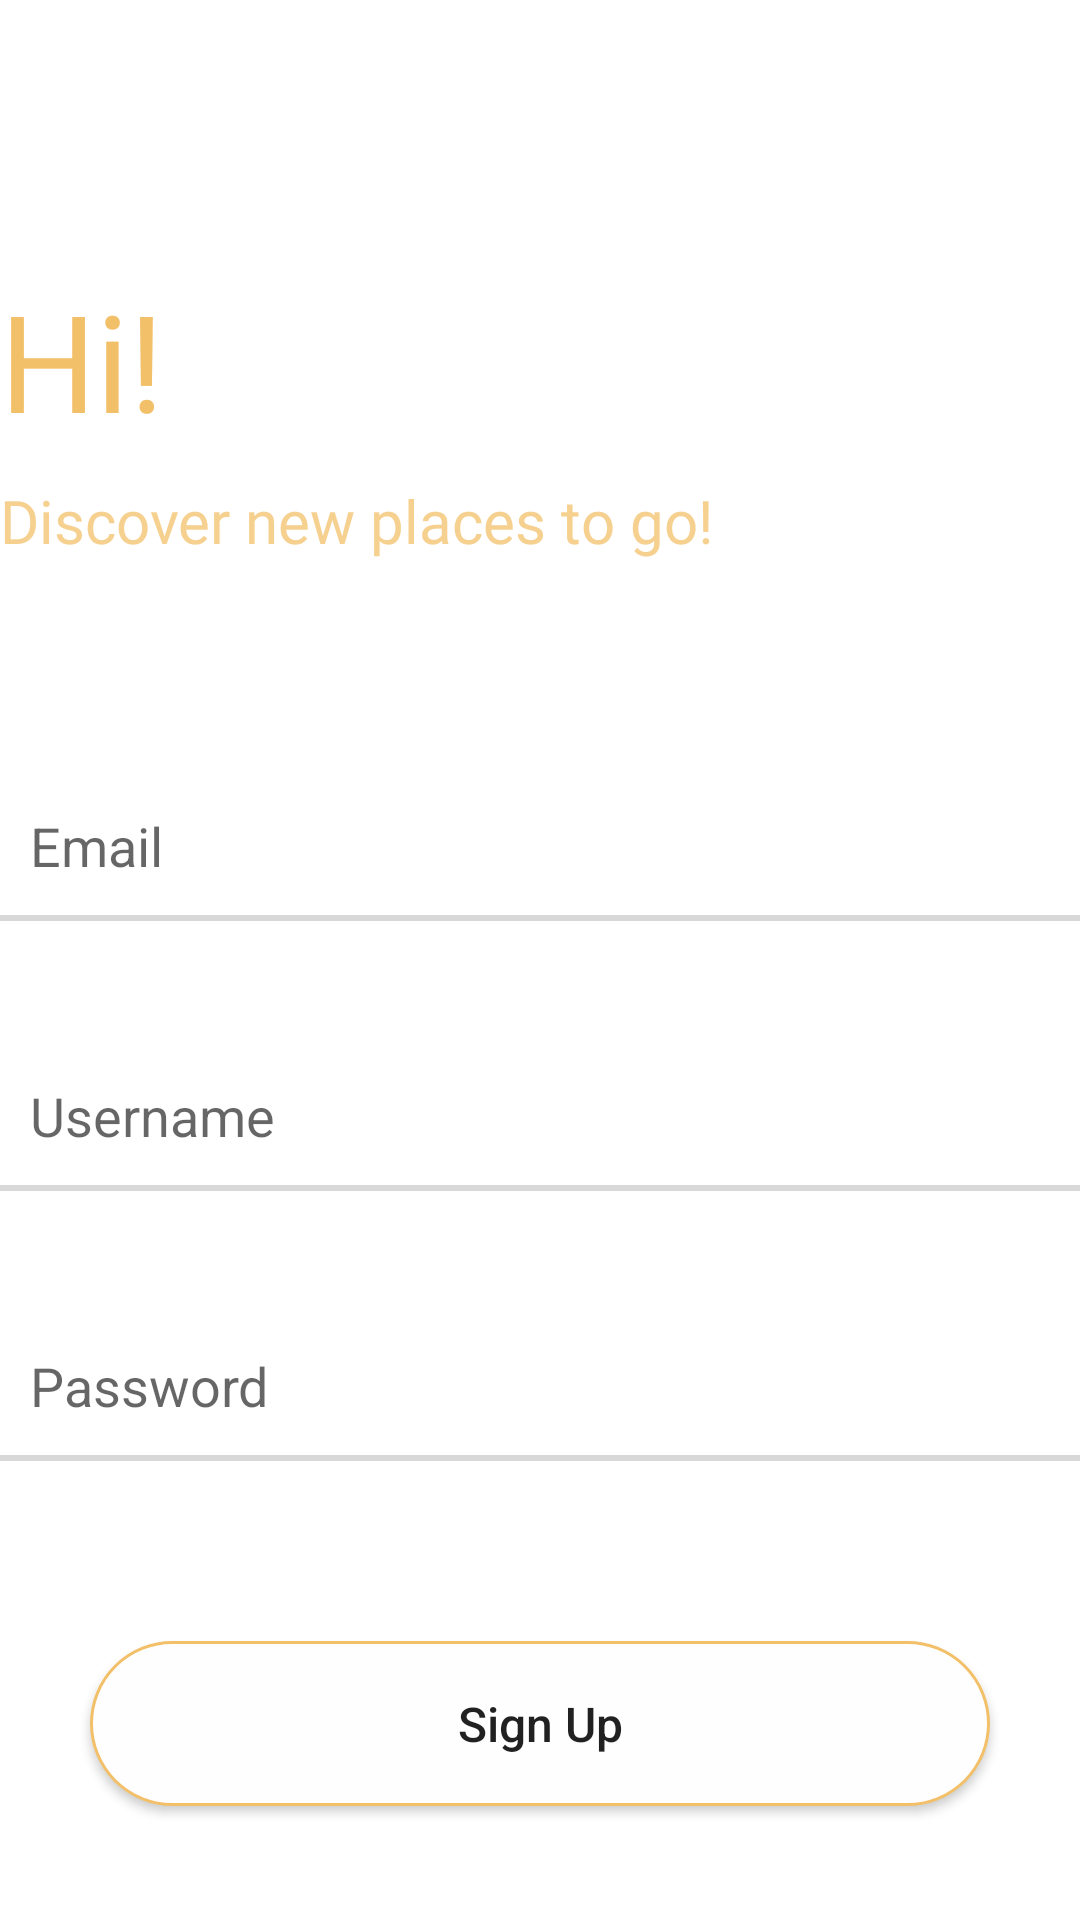

Layout XML and referenced resources for this Android screen:
<!-- AndroidManifest.xml: application theme Theme.WhereTo -->
<!-- res/layout/activity_signup.xml -->
<?xml version="1.0" encoding="utf-8"?>
<RelativeLayout xmlns:android="http://schemas.android.com/apk/res/android"
    xmlns:app="http://schemas.android.com/apk/res-auto"
    xmlns:tools="http://schemas.android.com/tools"
    android:layout_width="match_parent"
    android:layout_height="match_parent"
    android:layout_marginHorizontal="40dp"
    tools:context=".Activities.SignupActivity" >

    <TextView
        android:id="@+id/tvWelcome"
        android:layout_width="wrap_content"
        android:layout_height="wrap_content"
        android:layout_marginTop="90dp"
        android:fontFamily="@font/muli_extrabold"
        android:textSize="45sp"
        android:text="Hi!"
        android:textColor="@color/sandy_brown" />

    <TextView
        android:id="@+id/tvCallAction"
        android:layout_width="wrap_content"
        android:layout_height="wrap_content"
        android:layout_below="@+id/tvWelcome"
        android:layout_marginTop="10dp"
        android:fontFamily="@font/muli_bold"
        android:text="Discover new places to go!"
        android:textColor="#BFF3C06A"
        android:textSize="20sp" />

    <EditText
        android:id="@+id/etEmailS"
        android:layout_width="match_parent"
        android:layout_height="50dp"
        android:layout_below="@+id/tvCallAction"
        android:layout_centerHorizontal="true"
        android:layout_marginTop="70dp"
        android:background="@drawable/edit_text_bg"
        android:ems="10"
        android:hint="Email"
        android:inputType="textEmailAddress"
        android:paddingStart="10dp"
        app:layout_constraintBottom_toBottomOf="parent"
        app:layout_constraintEnd_toEndOf="parent"
        app:layout_constraintStart_toStartOf="parent"
        app:layout_constraintTop_toTopOf="parent" />

    <EditText
        android:id="@+id/etUsernameS"
        android:layout_width="match_parent"
        android:layout_height="50dp"
        android:layout_below="@+id/etEmailS"
        android:layout_centerHorizontal="true"
        android:layout_marginTop="40dp"
        android:background="@drawable/edit_text_bg"
        android:ems="10"
        android:hint="Username"
        android:inputType="textPersonName"
        android:paddingStart="10dp"
        app:layout_constraintBottom_toBottomOf="parent"
        app:layout_constraintEnd_toEndOf="parent"
        app:layout_constraintStart_toStartOf="parent"
        app:layout_constraintTop_toTopOf="parent" />

    <EditText
        android:id="@+id/etPasswordS"
        android:layout_width="match_parent"
        android:layout_height="50dp"
        android:layout_below="@+id/etUsernameS"
        android:layout_centerHorizontal="true"
        android:layout_marginTop="40dp"
        android:background="@drawable/edit_text_bg"
        android:ems="10"
        android:hint="Password"
        android:inputType="textPassword"
        android:paddingStart="10dp"
        tools:layout_editor_absoluteX="102dp"
        tools:layout_editor_absoluteY="418dp" />

    <Button
        android:id="@+id/btnSignup"
        android:layout_width="300dp"
        android:layout_height="55dp"
        android:layout_below="@+id/etPasswordS"
        android:layout_alignParentBottom="false"
        android:layout_centerHorizontal="true"
        android:layout_marginTop="60dp"
        android:background="@drawable/btn_login"
        android:text="Sign Up"
        android:textSize="16sp"
        android:textAllCaps="false" />

</RelativeLayout>
<!-- resources referenced by this layout -->
<resources>
  <color name="sandy_brown">#f3c06a</color>
  <!-- drawable btn_login (drawable) -->
  <?xml version="1.0" encoding="utf-8"?>
  <shape
      xmlns:android="http://schemas.android.com/apk/res/android"
      android:shape="rectangle">
      <solid android:color="@color/almost_white" />
      <corners android:radius="60dp" />
      <stroke
          android:color="@color/sandy_brown"
          android:width="1dp"/>
  </shape>
  <!-- drawable edit_text_bg (drawable) -->
  <?xml version="1.0" encoding="utf-8"?>
  <layer-list xmlns:android="http://schemas.android.com/apk/res/android" >
      <item android:gravity="bottom">
          <shape>
              <size android:height="2dp" />
              <solid android:color="#D8D8D8" />
          </shape>
      </item>
  </layer-list>
  <style name="Theme.WhereTo" parent="Theme.MaterialComponents.DayNight.NoActionBar">
          
          <item name="colorPrimary">@color/sandy_brown</item>
          <item name="colorPrimaryVariant">@color/sandy_brown_dark</item>
          <item name="colorOnPrimary">@color/white</item>
          
          <item name="colorSecondary">@color/teal_200</item>
          <item name="colorSecondaryVariant">@color/teal_700</item>
          <item name="colorOnSecondary">@color/black</item>
          
          <item name="android:statusBarColor" tools:targetApi="l">?attr/colorPrimaryVariant</item>
          
      </style>
  <color name="almost_white">#fffeff</color>
  <color name="sandy_brown_dark">#F0B042</color>
  <color name="white">#FFFFFFFF</color>
  <color name="teal_200">#FF03DAC5</color>
  <color name="teal_700">#FF018786</color>
  <color name="black">#FF000000</color>
</resources>
